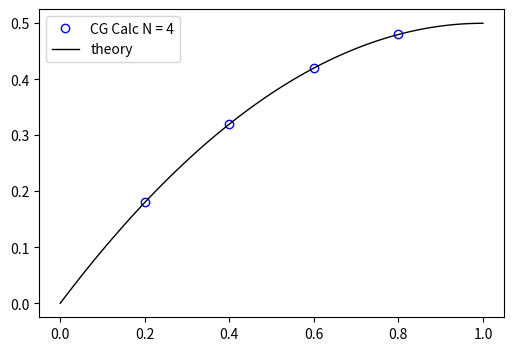

Write the Python code that produced this figure.
import numpy as np
import matplotlib.pyplot as plt

def calc_ax(A, x, ax, n):
    for i in range(0, n):
        ax[i] = 0
        for k in range(0, n):
            ax[i] += A[i,k] * x[k]
            
def calc_residual(A, x, b, n):
    ax = np.zeros( n )
    calc_ax(A, x, ax, n)
    r = b - ax
    return r

def conjugate_gradients(A, b):
    n = len(b)
    
    x = np.zeros( n )
    ax = np.zeros( n )
    r = np.zeros( n )
    
    i = 0
    imax = 10000000000
    eps = 0.0001
    
    r = calc_residual(A, x, b, n)
    p = r
    deltanew = np.dot(r,r)
    delta0 = deltanew
    while i < imax and deltanew > eps**2 * delta0:
        calc_ax(A, p, ax, n)
        alpha = deltanew / np.dot(p, ax)
        
        x = x + alpha * p
        
        r = calc_residual(A, x, b, n)
       
        deltaold = deltanew
        deltanew = np.dot(r,r)
        beta = deltanew / deltaold
        p = r + beta * p
        print("i=",i,"deltanew=",deltanew)
        i += 1
    print("niter=",i)
        
    return x    

n = 4
A = np.zeros( ( n, n ) )

             
L=1.0
nPoints = n+2
dx = L/(nPoints-1)
dx2= dx*dx
b = np.zeros( n )

for j in range(0, n):
    for i in range(0, n):
      if ( i== j ):
          if ( i!= (n-1) ):
              A[i,j] = 2/dx2
              A[i,j+1] = -1/dx2
              A[i+1,j] = -1/dx2
          else:
              A[i,j] = 1/dx2
              
for i in range(0, n-1):
    b[i] = 1.0

b[n-1]=1.5*1.0

x = np.zeros( n )

for i in range(0, n):
    x[i] = (i+1)*dx

m = 100
f = np.zeros( m )
xx = np.linspace(0,1,m)

for i in range(0, m):
    f[i] = xx[i] - 0.5*xx[i]*xx[i]
    
   
#u = np.linalg.solve(A, b)
u = conjugate_gradients(A, b)

if ( n <= 100 ):
    skip=1
else:
    skip=max(1,int(n/25))
    
mylabel="CG Calc N = {value}".format( value = n )
    
plt.figure("OneFLOW-CFD Solver Conjugate Gradients Methods", figsize=(6, 4), dpi=100)    
plt.plot(x,u,'bo', markersize=6,markerfacecolor='none',markevery=skip,label=mylabel )
plt.plot(xx,f,'k',linewidth=1,label="theory")
plt.legend()
plt.show()
